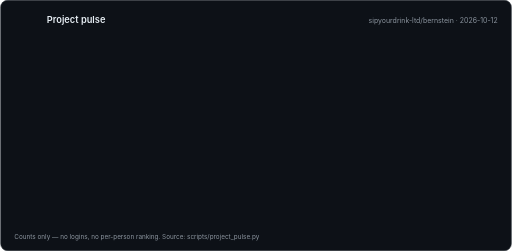
t = 0.00 s
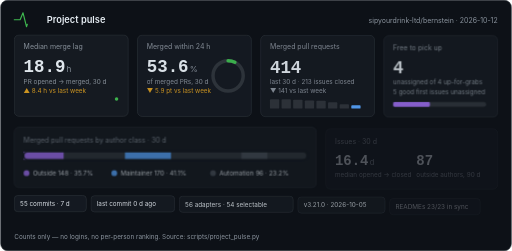
t = 0.45 s
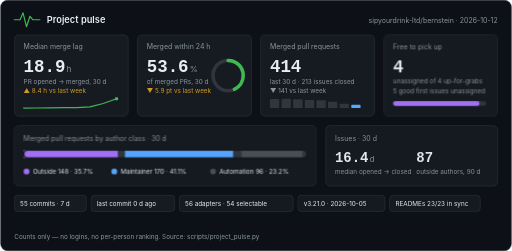
t = 0.80 s
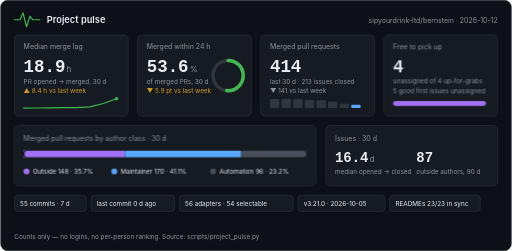
t = 1.15 s
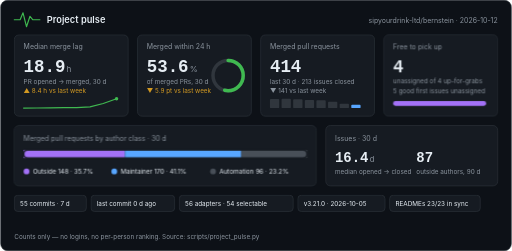
t = 1.50 s
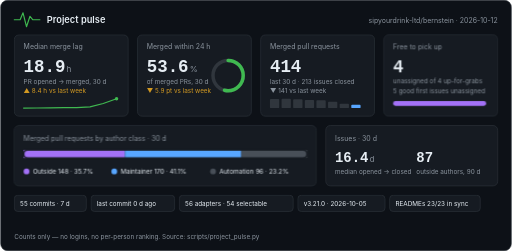
t = 1.85 s

The animated SVG that drew these frames (rendered in a browser with its animation timeline set to each time). Animation: 4 CSS @keyframes rules; one cycle of 1.85 s.

<svg xmlns="http://www.w3.org/2000/svg" width="880" height="432" viewBox="0 0 880 432" role="img" aria-labelledby="pulse-title pulse-desc"><title id="pulse-title">Project pulse for sipyourdrink-ltd/bernstein, 2026-10-12</title><desc id="pulse-desc">Median merge lag 18.9 h; 53.6% merged within 24 hours; 414 merged pull requests in 30 days; 4 unassigned up-for-grabs issues.</desc><style>text{font-family:-apple-system,BlinkMacSystemFont,'Segoe UI','Noto Sans',Helvetica,Arial,sans-serif;fill:#e6edf3}.mono{font-family:ui-monospace,SFMono-Regular,'SF Mono',Menlo,Consolas,'Liberation Mono',monospace}.muted{fill:#8b949e}.green{fill:#3fb950}.orange{fill:#d29922}@keyframes rise{from{opacity:0;transform:translateY(8px)}to{opacity:1;transform:none}}@keyframes grow{from{transform:scaleX(0)}to{transform:scaleX(1)}}@keyframes draw{to{stroke-dashoffset:0}}@keyframes ring{to{stroke-dashoffset:75.8}}.rise{animation:rise .6s cubic-bezier(.2,.7,.2,1) both}.d1{animation-delay:.05s}.d2{animation-delay:.12s}.d3{animation-delay:.19s}.d4{animation-delay:.26s}.d5{animation-delay:.33s}.d6{animation-delay:.4s}.grow{transform-box:fill-box;transform-origin:left center;animation:grow .9s cubic-bezier(.2,.7,.2,1) both .35s}.spark{fill:none;stroke-width:2;stroke-linecap:round;stroke-linejoin:round;stroke-dasharray:600;stroke-dashoffset:600;animation:draw 1.4s ease-out forwards .45s}.pulse{fill:none;stroke-width:2;stroke-linecap:round;stroke-linejoin:round;stroke-dasharray:120;stroke-dashoffset:120;animation:draw 1.2s ease-out forwards .1s}.ring{fill:none;stroke-linecap:round;animation:ring 1.3s cubic-bezier(.2,.7,.2,1) forwards .4s}@media (prefers-reduced-motion:reduce){*{animation:none!important;stroke-dashoffset:0!important}.ring{stroke-dashoffset:75.8!important}}</style><rect x="0.5" y="0.5" width="879" height="431" rx="12" fill="#0d1117" stroke="#30363d"/><polyline class="pulse" stroke="#3fb950" points="24,34 34,34 39,22 45,46 51,28 56,34 68,34"/><text x="80" y="39" font-size="16" font-weight="600">Project pulse</text><text x="856" y="39" font-size="12" text-anchor="end" class="muted">sipyourdrink-ltd/bernstein · 2026-10-12</text><g class="rise d1"><rect x="24" y="60" width="196" height="140" rx="8" fill="#161b22" stroke="#30363d"/><text x="40" y="84" font-size="12" class="muted">Median merge lag</text><text x="40" y="124" font-size="30" font-weight="600" class="mono">18.9</text><text x="114.0" y="124" font-size="14" class="muted">h</text><text x="40" y="144" font-size="11" class="muted">PR opened → merged, 30 d</text><text x="40" y="160" font-size="11" class="orange">▲ 8.4 h vs last week</text><polyline class="spark" stroke="#3fb950" points="40.0,186.0 62.9,185.9 85.7,185.6 108.6,185.3 131.4,185.3 154.3,183.9 177.1,178.2 200.0,170.0"/><circle cx="200.0" cy="170.0" r="3" fill="#3fb950"/></g><g class="rise d2"><rect x="236" y="60" width="196" height="140" rx="8" fill="#161b22" stroke="#30363d"/><text x="252" y="84" font-size="12" class="muted">Merged within 24 h</text><text x="252" y="124" font-size="30" font-weight="600" class="mono">53.6</text><text x="326.0" y="124" font-size="14" class="muted">%</text><text x="252" y="144" font-size="11" class="muted">of merged PRs, 30 d</text><text x="252" y="160" font-size="11" class="orange">▼ 5.9 pt vs last week</text><circle cx="392" cy="130" r="26.0" fill="none" stroke="#30363d" stroke-width="6"/><circle class="ring" cx="392" cy="130" r="26.0" stroke="#3fb950" stroke-width="6" stroke-dasharray="163.4" stroke-dashoffset="163.4" transform="rotate(-90 392 130)"/></g><g class="rise d3"><rect x="448" y="60" width="196" height="140" rx="8" fill="#161b22" stroke="#30363d"/><text x="464" y="84" font-size="12" class="muted">Merged pull requests</text><text x="464" y="124" font-size="30" font-weight="600" class="mono">414</text><text x="464" y="144" font-size="11" class="muted">last 30 d · 213 issues closed</text><text x="464" y="160" font-size="11" class="muted">▼ 141 vs last week</text><rect x="464.0" y="170.2" width="16" height="15.8" rx="1.5" fill="#30363d"/><rect x="484.0" y="170.0" width="16" height="16.0" rx="1.5" fill="#30363d"/><rect x="504.0" y="170.7" width="16" height="15.3" rx="1.5" fill="#30363d"/><rect x="524.0" y="172.1" width="16" height="13.9" rx="1.5" fill="#30363d"/><rect x="544.0" y="172.4" width="16" height="13.6" rx="1.5" fill="#30363d"/><rect x="564.0" y="175.3" width="16" height="10.7" rx="1.5" fill="#30363d"/><rect x="584.0" y="178.4" width="16" height="7.6" rx="1.5" fill="#30363d"/><rect x="604.0" y="180.3" width="16" height="5.7" rx="1.5" fill="#58a6ff"/></g><g class="rise d4"><rect x="660" y="60" width="196" height="140" rx="8" fill="#161b22" stroke="#30363d"/><text x="676" y="84" font-size="12" class="muted">Free to pick up</text><text x="676" y="124" font-size="30" font-weight="600" class="mono">4</text><text x="676" y="144" font-size="11" class="muted">unassigned of 4 up-for-grabs</text><text x="676" y="160" font-size="11" class="muted">5 good first issues unassigned</text><rect x="676" y="174" width="160" height="8" rx="4" fill="#30363d"/><rect class="grow" x="676" y="174" width="160.0" height="8" rx="4" fill="#a371f7"/></g><g class="rise d5"><rect x="24" y="216" width="520" height="104" rx="8" fill="#161b22" stroke="#30363d"/><text x="40" y="242" font-size="12" class="muted">Merged pull requests by author class · 30 d</text><rect x="40" y="258" width="488" height="14" rx="7" fill="#30363d"/><rect class="grow" x="40.0" y="258" width="174.5" height="14" fill="#a371f7"/><rect class="grow" x="214.5" y="258" width="200.4" height="14" fill="#58a6ff"/><rect class="grow" x="414.8" y="258" width="113.2" height="14" fill="#484f58"/><rect x="40" y="258" width="488" height="14" rx="7" fill="none" stroke="#161b22" stroke-width="3"/><circle cx="45" cy="295" r="5" fill="#a371f7"/><text x="56" y="299" font-size="11">Outside 148 · 35.7%</text><circle cx="196" cy="295" r="5" fill="#58a6ff"/><text x="207" y="299" font-size="11">Maintainer 170 · 41.1%</text><circle cx="366" cy="295" r="5" fill="#484f58"/><text x="377" y="299" font-size="11">Automation 96 · 23.2%</text></g><g class="rise d6"><rect x="560" y="216" width="296" height="104" rx="8" fill="#161b22" stroke="#30363d"/><text x="576" y="242" font-size="12" class="muted">Issues · 30 d</text><text x="576" y="278" font-size="24" font-weight="600" class="mono">16.4</text><text x="636.0" y="278" font-size="13" class="muted">d</text><text x="576" y="299" font-size="11" class="muted">median opened → closed</text><text x="716" y="278" font-size="24" font-weight="600" class="mono">87</text><text x="716" y="299" font-size="11" class="muted">outside authors, 90 d</text></g><g class="rise d2"><rect x="24" y="336" width="124" height="28" rx="6" fill="#161b22" stroke="#30363d"/><text x="34" y="354" font-size="11">55 commits · 7 d</text></g><g class="rise d3"><rect x="156" y="336" width="144" height="28" rx="6" fill="#161b22" stroke="#30363d"/><text x="166" y="354" font-size="11">last commit 0 d ago</text></g><g class="rise d4"><rect x="308" y="336" width="196" height="28" rx="6" fill="#161b22" stroke="#30363d"/><text x="318" y="354" font-size="11">56 adapters · 54 selectable</text></g><g class="rise d5"><rect x="512" y="336" width="150" height="28" rx="6" fill="#161b22" stroke="#30363d"/><text x="522" y="354" font-size="11">v3.21.0 · 2026-10-05</text></g><g class="rise d6"><rect x="670" y="336" width="156" height="28" rx="6" fill="#161b22" stroke="#30363d"/><text x="680" y="354" font-size="11">READMEs 23/23 in sync</text></g><text x="24" y="412" font-size="11" class="muted">Counts only — no logins, no per-person ranking. Source: scripts/project_pulse.py</text></svg>
